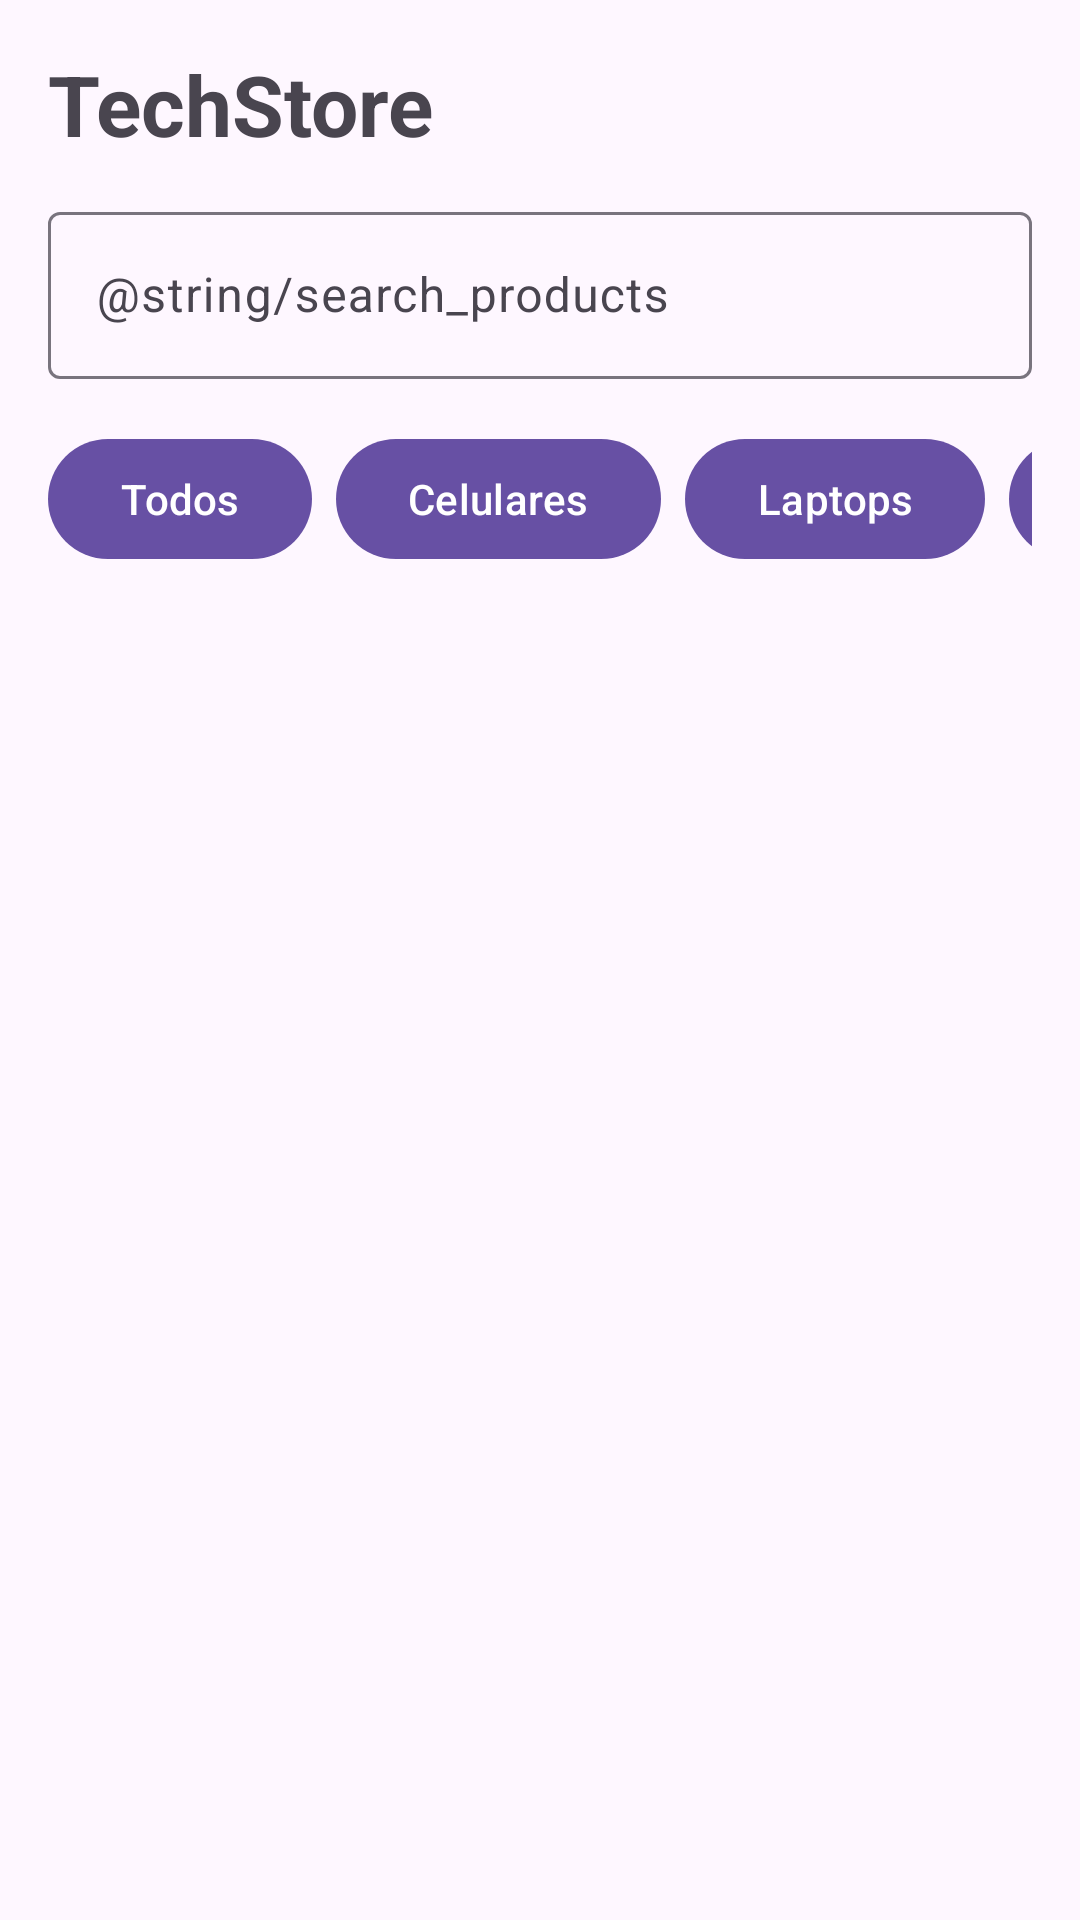

Write the Android layout XML for this screen, with the resource values it uses.
<!-- AndroidManifest.xml: application theme Theme.TechStore -->
<!-- res/layout/fragment_home.xml -->
<?xml version="1.0" encoding="utf-8"?>
<LinearLayout xmlns:android="http://schemas.android.com/apk/res/android"
    android:layout_width="match_parent"
    android:layout_height="match_parent"
    android:background="@color/bg"
    android:orientation="vertical"
    android:padding="16dp">

    <TextView
        android:layout_width="wrap_content"
        android:layout_height="wrap_content"
        android:layout_marginBottom="12dp"
        android:text="@string/app_name"
        android:textColor="@color/text_primary"
        android:textSize="28sp"
        android:textStyle="bold" />

    <com.google.android.material.textfield.TextInputLayout
        android:layout_width="match_parent"
        android:layout_height="wrap_content"
        android:layout_marginBottom="16dp"
        android:hint="@string/search_products">
        <com.google.android.material.textfield.TextInputEditText
            android:id="@+id/editTextHomeSearch"
            android:layout_width="match_parent"
            android:layout_height="wrap_content"
            android:inputType="text" />
    </com.google.android.material.textfield.TextInputLayout>

    <HorizontalScrollView
        android:layout_width="match_parent"
        android:layout_height="wrap_content"
        android:layout_marginBottom="16dp"
        android:scrollbars="none">
        <LinearLayout
            android:layout_width="wrap_content"
            android:layout_height="wrap_content"
            android:orientation="horizontal">
            <com.google.android.material.button.MaterialButton
                android:id="@+id/categoryAll"
                android:layout_width="wrap_content"
                android:layout_height="wrap_content"
                android:layout_marginEnd="8dp"
                android:text="@string/category_all" />
            <com.google.android.material.button.MaterialButton
                android:id="@+id/categoryPhones"
                android:layout_width="wrap_content"
                android:layout_height="wrap_content"
                android:layout_marginEnd="8dp"
                android:text="@string/category_phones" />
            <com.google.android.material.button.MaterialButton
                android:id="@+id/categoryLaptops"
                android:layout_width="wrap_content"
                android:layout_height="wrap_content"
                android:layout_marginEnd="8dp"
                android:text="@string/category_laptops" />
            <com.google.android.material.button.MaterialButton
                android:id="@+id/categoryAudio"
                android:layout_width="wrap_content"
                android:layout_height="wrap_content"
                android:text="@string/category_audio" />
        </LinearLayout>
    </HorizontalScrollView>

    <androidx.recyclerview.widget.RecyclerView
        android:id="@+id/recyclerViewProducts"
        android:layout_width="match_parent"
        android:layout_height="0dp"
        android:layout_weight="1" />
</LinearLayout>
<!-- resources referenced by this layout -->
<resources>
  <string name="app_name">TechStore</string>
  <string name="category_all">Todos</string>
  <string name="category_audio">Audio</string>
  <string name="category_laptops">Laptops</string>
  <string name="category_phones">Celulares</string>
  <style name="Theme.TechStore" parent="Theme.Material3.DayNight.NoActionBar">
          <item name="colorPrimary">@color/primary</item>
          <item name="colorOnPrimary">@color/onPrimary</item>
          <item name="colorSurface">@color/surface</item>
          <item name="colorOnSurface">@color/onSurface</item>
          <item name="android:statusBarColor">@color/primary</item>
      </style>
  <color name="primary">#FF6750A4</color>
  <color name="onPrimary">#FFFFFFFF</color>
  <color name="surface">#FFFFFBFE</color>
  <color name="onSurface">#FF1C1B1F</color>
</resources>
